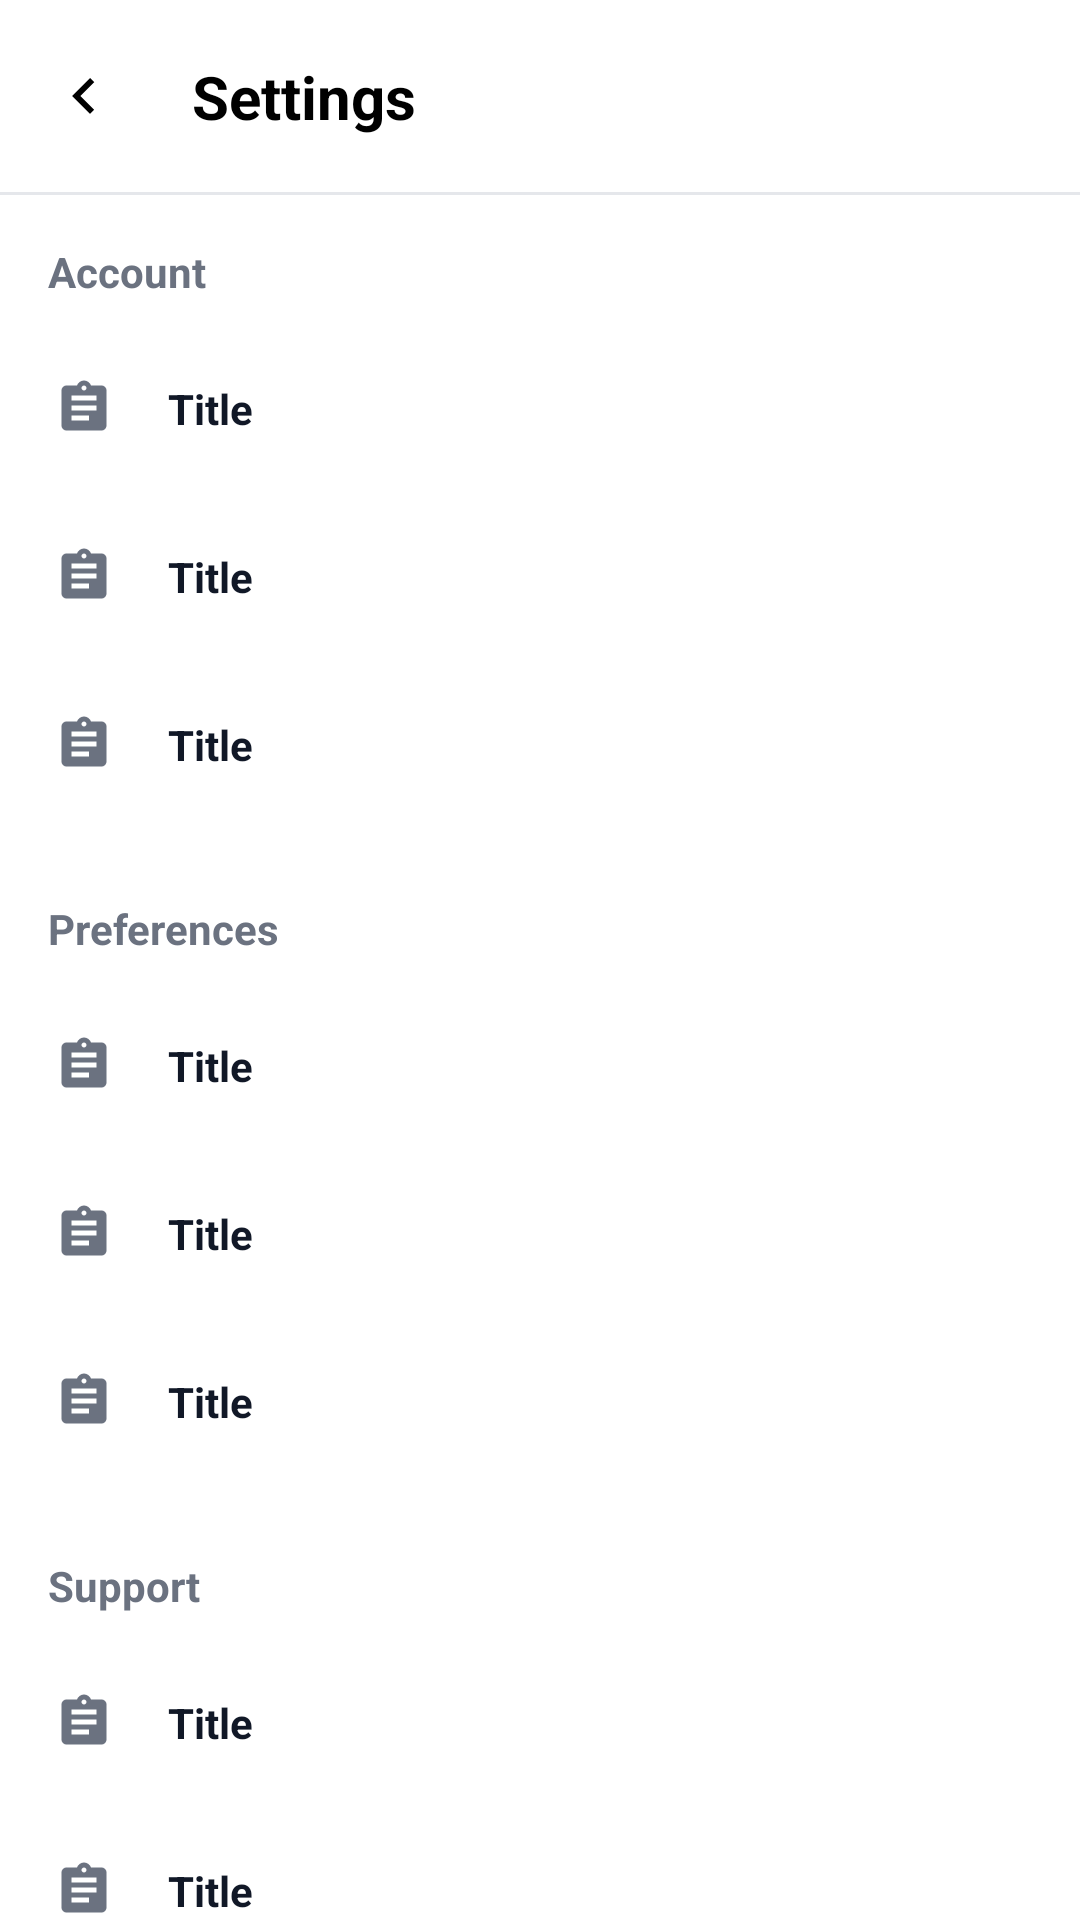

Reconstruct the res/layout file that produces this screen, plus the resources it refers to.
<!-- AndroidManifest.xml: application theme Theme.LightShop -->
<!-- res/layout/fragment_settings.xml -->
<?xml version="1.0" encoding="utf-8"?>
<androidx.coordinatorlayout.widget.CoordinatorLayout xmlns:android="http://schemas.android.com/apk/res/android"
    xmlns:app="http://schemas.android.com/apk/res-auto"
    android:layout_width="match_parent"
    android:layout_height="match_parent"
    android:background="@color/white">

    <com.google.android.material.appbar.AppBarLayout
        android:layout_width="match_parent"
        android:layout_height="wrap_content"
        android:background="@color/white"
        app:elevation="0dp">

        <androidx.constraintlayout.widget.ConstraintLayout
            android:layout_width="match_parent"
            android:layout_height="?attr/actionBarSize"
            android:paddingHorizontal="16dp">

            <ImageView
                android:id="@+id/iv_back"
                android:layout_width="24dp"
                android:layout_height="24dp"
                android:src="@drawable/ic_back_chevron"
                android:clickable="true"
                android:focusable="true"
                android:foreground="?attr/selectableItemBackgroundBorderless"
                app:layout_constraintBottom_toBottomOf="parent"
                app:layout_constraintStart_toStartOf="parent"
                app:layout_constraintTop_toTopOf="parent"
                app:tint="@color/black" />

            <TextView
                android:layout_width="wrap_content"
                android:layout_height="wrap_content"
                android:layout_marginStart="24dp"
                android:text="Settings"
                android:textColor="@color/black"
                android:textSize="20sp"
                android:textStyle="bold"
                app:layout_constraintBottom_toBottomOf="parent"
                app:layout_constraintStart_toEndOf="@id/iv_back"
                app:layout_constraintTop_toTopOf="parent" />

            <ImageView
                android:id="@+id/iv_search"
                android:layout_width="24dp"
                android:layout_height="24dp"
                android:src="@drawable/ic_search_black"
                app:layout_constraintBottom_toBottomOf="parent"
                app:layout_constraintEnd_toEndOf="parent"
                app:layout_constraintTop_toTopOf="parent"
                app:tint="@color/black" />

        </androidx.constraintlayout.widget.ConstraintLayout>

        <View
            android:layout_width="match_parent"
            android:layout_height="1dp"
            android:background="@color/divider_color" />

    </com.google.android.material.appbar.AppBarLayout>

    <androidx.core.widget.NestedScrollView
        android:layout_width="match_parent"
        android:layout_height="match_parent"
        app:layout_behavior="@string/appbar_scrolling_view_behavior">

        <LinearLayout
            android:layout_width="match_parent"
            android:layout_height="wrap_content"
            android:orientation="vertical"
            android:paddingBottom="32dp">

            
            <TextView
                android:layout_width="wrap_content"
                android:layout_height="wrap_content"
                android:layout_marginStart="16dp"
                android:layout_marginTop="16dp"
                android:text="Account"
                android:textColor="@color/text_subtitle"
                android:textSize="14sp"
                android:textStyle="bold" />

            <include
                android:id="@+id/row_personal_info"
                layout="@layout/item_profile_row"
                android:layout_width="match_parent"
                android:layout_height="wrap_content"
                android:layout_marginTop="8dp" />

            <include
                android:id="@+id/row_saved_addresses"
                layout="@layout/item_profile_row"
                android:layout_width="match_parent"
                android:layout_height="wrap_content" />

            <include
                android:id="@+id/row_payment_methods"
                layout="@layout/item_profile_row"
                android:layout_width="match_parent"
                android:layout_height="wrap_content" />

            
            <TextView
                android:layout_width="wrap_content"
                android:layout_height="wrap_content"
                android:layout_marginStart="16dp"
                android:layout_marginTop="24dp"
                android:text="Preferences"
                android:textColor="@color/text_subtitle"
                android:textSize="14sp"
                android:textStyle="bold" />

            <include
                android:id="@+id/row_notifications"
                layout="@layout/item_profile_row"
                android:layout_width="match_parent"
                android:layout_height="wrap_content"
                android:layout_marginTop="8dp" />

            <include
                android:id="@+id/row_privacy"
                layout="@layout/item_profile_row"
                android:layout_width="match_parent"
                android:layout_height="wrap_content" />

            <include
                android:id="@+id/row_language"
                layout="@layout/item_profile_row"
                android:layout_width="match_parent"
                android:layout_height="wrap_content" />

            
            <TextView
                android:layout_width="wrap_content"
                android:layout_height="wrap_content"
                android:layout_marginStart="16dp"
                android:layout_marginTop="24dp"
                android:text="Support"
                android:textColor="@color/text_subtitle"
                android:textSize="14sp"
                android:textStyle="bold" />

            <include
                android:id="@+id/row_help_center"
                layout="@layout/item_profile_row"
                android:layout_width="match_parent"
                android:layout_height="wrap_content"
                android:layout_marginTop="8dp" />

            <include
                android:id="@+id/row_contact_us"
                layout="@layout/item_profile_row"
                android:layout_width="match_parent"
                android:layout_height="wrap_content" />

            <include
                android:id="@+id/row_report_problem"
                layout="@layout/item_profile_row"
                android:layout_width="match_parent"
                android:layout_height="wrap_content" />

            
            <TextView
                android:layout_width="wrap_content"
                android:layout_height="wrap_content"
                android:layout_marginStart="16dp"
                android:layout_marginTop="24dp"
                android:text="About"
                android:textColor="@color/text_subtitle"
                android:textSize="14sp"
                android:textStyle="bold" />

            <include
                android:id="@+id/row_about_app"
                layout="@layout/item_profile_row"
                android:layout_width="match_parent"
                android:layout_height="wrap_content"
                android:layout_marginTop="8dp" />

            <include
                android:id="@+id/row_terms"
                layout="@layout/item_profile_row"
                android:layout_width="match_parent"
                android:layout_height="wrap_content" />

            <include
                android:id="@+id/row_privacy_policy"
                layout="@layout/item_profile_row"
                android:layout_width="match_parent"
                android:layout_height="wrap_content" />

            
            <com.google.android.material.button.MaterialButton
                android:id="@+id/btn_logout"
                style="@style/Widget.MaterialComponents.Button.TextButton"
                android:layout_width="match_parent"
                android:layout_height="56dp"
                android:layout_marginHorizontal="16dp"
                android:layout_marginTop="32dp"
                android:background="@drawable/bg_card_white"
                android:text="Log Out"
                android:textAllCaps="false"
                android:textColor="@color/color_logout"
                android:textStyle="bold"
                app:icon="@drawable/ic_logout"
                app:iconGravity="textStart"
                app:iconPadding="8dp"
                app:iconTint="@color/color_logout" />

        </LinearLayout>

    </androidx.core.widget.NestedScrollView>

</androidx.coordinatorlayout.widget.CoordinatorLayout>
<!-- res/layout/item_profile_row.xml (included above) -->
<?xml version="1.0" encoding="utf-8"?>
<androidx.constraintlayout.widget.ConstraintLayout xmlns:android="http://schemas.android.com/apk/res/android"
    xmlns:app="http://schemas.android.com/apk/res-auto"
    android:layout_width="match_parent"
    android:layout_height="wrap_content"
    android:background="?attr/selectableItemBackground"
    android:clickable="true"
    android:focusable="true"
    android:padding="12dp">

    <ImageView
        android:id="@+id/iv_row_icon"
        android:layout_width="32dp"
        android:layout_height="32dp"
        android:background="@drawable/bg_circle_pastel"
        android:padding="6dp"
        android:src="@drawable/ic_orders"
        app:layout_constraintBottom_toBottomOf="parent"
        app:layout_constraintStart_toStartOf="parent"
        app:layout_constraintTop_toTopOf="parent" />

    <LinearLayout
        android:layout_width="0dp"
        android:layout_height="wrap_content"
        android:layout_marginStart="12dp"
        android:layout_marginEnd="8dp"
        android:orientation="vertical"
        app:layout_constraintBottom_toBottomOf="parent"
        app:layout_constraintEnd_toStartOf="@id/iv_row_chevron"
        app:layout_constraintStart_toEndOf="@id/iv_row_icon"
        app:layout_constraintTop_toTopOf="parent">

        <TextView
            android:id="@+id/tv_row_title"
            android:layout_width="wrap_content"
            android:layout_height="wrap_content"
            android:text="Title"
            android:textColor="@color/text_primary"
            android:textSize="14sp"
            android:textStyle="bold" />

        <TextView
            android:id="@+id/tv_row_subtitle"
            android:layout_width="wrap_content"
            android:layout_height="wrap_content"
            android:text="Subtitle"
            android:textColor="@color/text_subtitle"
            android:textSize="12sp"
            android:visibility="gone" />

    </LinearLayout>

    <ImageView
        android:id="@+id/iv_row_chevron"
        android:layout_width="16dp"
        android:layout_height="16dp"
        android:src="@drawable/ic_chevron_right"
        app:layout_constraintBottom_toBottomOf="parent"
        app:layout_constraintEnd_toEndOf="parent"
        app:layout_constraintTop_toTopOf="parent"
        app:tint="@color/text_subtitle" />

</androidx.constraintlayout.widget.ConstraintLayout>
<!-- resources referenced by this layout -->
<resources>
  <color name="black">#FF000000</color>
  <color name="color_logout">#DC2626</color>
  <color name="divider_color">#E5E7EB</color>
  <color name="text_primary">#111827</color>
  <color name="text_subtitle">#6B7280</color>
  <color name="white">#FFFFFFFF</color>
  <!-- drawable bg_card_white (drawable) -->
  <?xml version="1.0" encoding="utf-8"?>
  <shape xmlns:android="http://schemas.android.com/apk/res/android">
      <solid android:color="@color/white" />
      <corners android:radius="12dp" />
      <stroke
          android:width="1dp"
          android:color="@color/divider_color" />
  </shape>
  <!-- drawable ic_back_chevron (drawable) -->
  <vector xmlns:android="http://schemas.android.com/apk/res/android"
      android:width="24dp"
      android:height="24dp"
      android:viewportWidth="24"
      android:viewportHeight="24">
      <path
          android:fillColor="@color/black"
          android:pathData="M15.41,7.41L14,6l-6,6l6,6l1.41,-1.41L10.83,12L15.41,7.41z"/>
  </vector>
  <!-- drawable ic_logout (drawable) -->
  <vector xmlns:android="http://schemas.android.com/apk/res/android"
      android:width="24dp"
      android:height="24dp"
      android:viewportWidth="24"
      android:viewportHeight="24">
      <path
          android:fillColor="#DC2626"
          android:pathData="M17,7l-1.41,1.41L18.17,11L8,11v2h10.17l-2.58,2.58L17,17l5,-5L17,7zM4,5h8L12,3L4,3c-1.1,0 -2,0.9 -2,2v14c0,1.1 0.9,2 2,2h8v-2L4,19L4,5z"/>
  </vector>
  <!-- drawable ic_orders (drawable) -->
  <vector xmlns:android="http://schemas.android.com/apk/res/android"
      android:width="24dp"
      android:height="24dp"
      android:viewportWidth="24"
      android:viewportHeight="24">
      <path
          android:fillColor="@color/icon_color"
          android:pathData="M19,3h-4.18C14.4,1.84 13.3,1 12,1S9.6,1.84 9.18,3H5c-1.1,0 -2,0.9 -2,2v14c0,1.1 0.9,2 2,2h14c1.1,0 2,-0.9 2,-2V5c0,-1.1 -0.9,-2 -2,-2zM12,3c0.55,0 1,0.45 1,1s-0.45,1 -1,1 -1,-0.45 -1,-1 0.45,-1 1,-1zM14,17H7v-2h7v2zM17,13H7v-2h10v2zM17,9H7V7h10v2z"/>
  </vector>
  <style name="Theme.LightShop" parent="Base.Theme.LightShop" />
  <color name="icon_color">#6B7280</color>
  <style name="Base.Theme.LightShop" parent="Theme.Material3.Light.NoActionBar">
          
          <item name="android:statusBarColor">@color/white</item>
          <item name="android:windowLightStatusBar">true</item>
          <item name="android:navigationBarColor">@color/white</item>
          <item name="android:windowBackground">@color/white</item>
          <item name="android:colorBackground">@color/white</item>
  
          
          <item name="colorSurface">@color/white</item>
          <item name="colorSurfaceVariant">@color/white</item>
  
          <item name="bottomNavigationStyle">@style/Widget.App.BottomNavigationView</item>
      </style>
  <style name="Widget.App.BottomNavigationView" parent="Widget.Material3.BottomNavigationView">
          <item name="materialThemeOverlay">@style/ThemeOverlay.App.BottomNavigationView</item>
          <item name="android:background">@color/white</item>
          <item name="itemIconTint">@color/nav_selector</item>
          <item name="itemTextColor">@color/nav_selector</item>
          <item name="itemActiveIndicatorStyle">@style/Widget.App.BottomNavigationView.ActiveIndicator</item>
      </style>
  <style name="ThemeOverlay.App.BottomNavigationView" parent="">
          <item name="colorPrimary">@color/black</item>
      </style>
  <style name="Widget.App.BottomNavigationView.ActiveIndicator" parent="Widget.Material3.BottomNavigationView.ActiveIndicator">
          <item name="android:color">@color/nav_active_indicator</item>
          <item name="marginHorizontal">16dp</item>
      </style>
  <color name="nav_active_indicator">#E3F2FD</color>
</resources>
